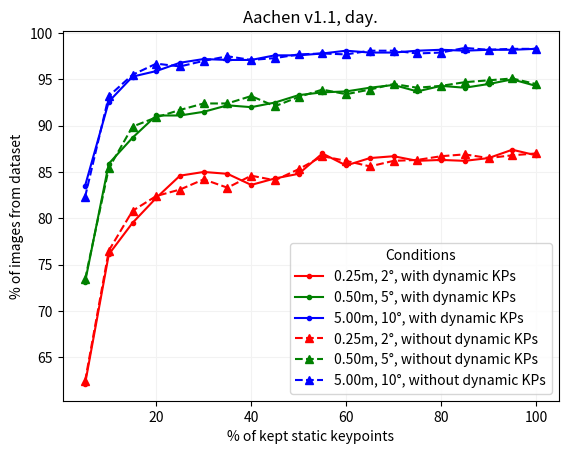

Write the Python code that produced this figure.
from typing import List
import matplotlib.pyplot as plt
import numpy as np

dataset_name: str = "Aachen v1.1"

results_without_dynamic_kp: List[dict] = [
    {
        "static_percentage": 0,
        "dynamic_percentage": 0,
        "day": "0.0 / 0.0 / 0.0",
        "night": "0.0 / 0.0 / 0.0",
    },
    {
        "static_percentage": 5,
        "dynamic_percentage": 0,
        "day": "62.4 / 73.4 / 82.3",
        "night": "24.1 / 33.0 / 41.9",
    },
    {
        "static_percentage": 10,
        "dynamic_percentage": 0,
        "day": "76.5 / 85.4 / 93.2",
        "night": "44.0 / 66.5 / 82.2",
    },
    {
        "static_percentage": 15,
        "dynamic_percentage": 0,
        "day": "80.8 / 89.9 / 95.5",
        "night": "64.9 / 80.1 / 92.1",
    },
    {
        "static_percentage": 20,
        "dynamic_percentage": 0,
        "day": "82.4 / 90.9 / 96.7",
        "night": "68.1 / 84.3 / 95.8",
    },
    {
        "static_percentage": 25,
        "dynamic_percentage": 0,
        "day": "83.1 / 91.7 / 96.4",
        "night": "66.5 / 86.9 / 97.4",
    },
    {
        "static_percentage": 30,
        "dynamic_percentage": 0,
        "day": "84.2 / 92.4 / 97.0",
        "night": "67.5 / 85.3 / 97.4",
    },
    {
        "static_percentage": 35,
        "dynamic_percentage": 0,
        "day": "83.3 / 92.4 / 97.5",
        "night": "70.7 / 88.0 / 98.4",
    },
    {
        "static_percentage": 40,
        "dynamic_percentage": 0,
        "day": "84.6 / 93.2 / 97.1",
        "night": "74.3 / 89.0 / 98.4",
    },
    {
        "static_percentage": 45,
        "dynamic_percentage": 0,
        "day": "84.1 / 92.1 / 97.3",
        "night": "67.5 / 88.0 / 98.4",
    },
    {
        "static_percentage": 50,
        "dynamic_percentage": 0,
        "day": "85.3 / 93.1 / 97.7",
        "night": "73.8 / 86.9 / 98.4",
    },
    {
        "static_percentage": 55,
        "dynamic_percentage": 0,
        "day": "86.7 / 93.9 / 97.8",
        "night": "71.7 / 87.4 / 98.4",
    },
    {
        "static_percentage": 60,
        "dynamic_percentage": 0,
        "day": "86.2 / 93.4 / 97.7",
        "night": "73.3 / 88.5 / 98.4",
    },
    {
        "static_percentage": 65,
        "dynamic_percentage": 0,
        "day": "85.6 / 93.9 / 98.1",
        "night": "71.2 / 90.1 / 98.4",
    },
    {
        "static_percentage": 70,
        "dynamic_percentage": 0,
        "day": "86.2 / 94.5 / 98.1",
        "night": "75.9 / 88.5 / 98.4",
    },
    {
        "static_percentage": 75,
        "dynamic_percentage": 0,
        "day": "86.3 / 94.1 / 97.8",
        "night": "73.8 / 89.5 / 98.4",
    },
    {
        "static_percentage": 80,
        "dynamic_percentage": 0,
        "day": "86.7 / 94.3 / 97.9",
        "night": "74.3 / 88.0 / 98.4",
    },
    {
        "static_percentage": 85,
        "dynamic_percentage": 0,
        "day": "86.9 / 94.7 / 98.4",
        "night": "73.3 / 89.0 / 98.4",
    },
    {
        "static_percentage": 90,
        "dynamic_percentage": 0,
        "day": "86.5 / 94.9 / 98.2",
        "night": "73.3 / 89.0 / 98.4",
    },
    {
        "static_percentage": 95,
        "dynamic_percentage": 0,
        "day": "86.8 / 95.1 / 98.3",
        "night": "74.3 / 88.5 / 98.4",
    },
    {
        "static_percentage": 100,
        "dynamic_percentage": 0,
        "day": "87.0 / 94.5 / 98.3",
        "night": "73.3 / 88.5 / 98.4",
    }
]

results_with_dynamic_kp: List[dict] = [
    # TODO: 0 static, 100 dynamic
    {
        "static_percentage": 0,
        "dynamic_percentage": 100,
        "day": "0.0 / 0.0 / 0.0",
        "night": "0.0 / 0.0 / 0.0",
    },
    {
        "static_percentage": 5,
        "dynamic_percentage": 100,
        "day": "62.1 / 73.1 / 83.5",
        "night": "24.1 / 39.3 / 53.9",
    },
    {
        "static_percentage": 10,
        "dynamic_percentage": 100,
        "day": "76.1 / 85.9 / 92.6",
        "night": "56.0 / 70.7 / 85.9",
    },
    {
        "static_percentage": 15,
        "dynamic_percentage": 100,
        "day": "79.5 / 88.7 / 95.3",
        "night": "63.4 / 79.6 / 93.2",
    },
    {
        "static_percentage": 20,
        "dynamic_percentage": 100,
        "day": "82.2 / 91.1 / 95.9",
        "night": "63.9 / 82.7 / 95.3",
    },
    {
        "static_percentage": 25,
        "dynamic_percentage": 100,
        "day": "84.6 / 91.1 / 96.8",
        "night": "70.2 / 85.3 / 97.4",
    },
    {
        "static_percentage": 30,
        "dynamic_percentage": 100,
        "day": "85.0 / 91.5 / 97.2",
        "night": "71.7 / 89.0 / 97.4",
    },
    {
        "static_percentage": 35,
        "dynamic_percentage": 100,
        "day": "84.8 / 92.2 / 97.1",
        "night": "68.1 / 86.4 / 97.9",
    },
    {
        "static_percentage": 40,
        "dynamic_percentage": 100,
        "day": "83.6 / 92.0 / 97.1",
        "night": "72.3 / 88.5 / 97.4",
    },
    {
        "static_percentage": 45,
        "dynamic_percentage": 100,
        "day": "84.3 / 92.5 / 97.6",
        "night": "70.7 / 88.0 / 97.9",
    },
    {
        "static_percentage": 50,
        "dynamic_percentage": 100,
        "day": "84.8 / 93.3 / 97.6",
        "night": "69.6 / 88.5 / 98.4",
    },
    {
        "static_percentage": 55,
        "dynamic_percentage": 100,
        "day": "87.0 / 93.6 / 97.8",
        "night": "70.2 / 89.0 / 98.4",
    },
    {
        "static_percentage": 60,
        "dynamic_percentage": 100,
        "day": "85.7 / 93.7 / 98.1",
        "night": "74.9 / 88.5 / 99.0",
    },
    {
        "static_percentage": 65,
        "dynamic_percentage": 100,
        "day": "86.5 / 94.1 / 97.9",
        "night": "70.7 / 88.0 / 98.4",
    },
    {
        "static_percentage": 70,
        "dynamic_percentage": 100,
        "day": "86.7 / 94.4 / 97.9",
        "night": "72.8 / 88.5 / 98.4",
    },
    {
        "static_percentage": 75,
        "dynamic_percentage": 100,
        "day": "86.2 / 93.7 / 98.1",
        "night": "73.3 / 90.1 / 98.4",
    },
    {
        "static_percentage": 80,
        "dynamic_percentage": 100,
        "day": "86.3 / 94.3 / 98.2",
        "night": "73.8 / 90.1 / 99.0",
    },
    {
        "static_percentage": 85,
        "dynamic_percentage": 100,
        "day": "86.2 / 94.1 / 98.1",
        "night": "73.8 / 89.5 / 98.4",
    },
    {
        "static_percentage": 90,
        "dynamic_percentage": 100,
        "day": "86.5 / 94.5 / 98.2",
        "night": "72.8 / 90.1 / 98.4",
    },
    {
        "static_percentage": 95,
        "dynamic_percentage": 100,
        "day": "87.4 / 95.0 / 98.2",
        "night": "73.3 / 88.5 / 98.4",
    },
    {
        "static_percentage": 100,
        "dynamic_percentage": 100,
        "day": "86.8 / 94.3 / 98.3",
        "night": "74.3 / 89.0 / 98.4",
    }
]

# Preprocessing the data.
for data in [results_without_dynamic_kp, results_with_dynamic_kp]:
    for r in data:
        r["day"] = r["day"].replace(" ", "").split("/")
        r["night"] = r["night"].replace(" ", "").split("/")
        for idx, ddnn in enumerate(zip(r["day"], r["night"])):
            r["day"][idx] = float(ddnn[0])
            r["night"][idx] = float(ddnn[1])

datasets: List[dict] = [
    {
        "dataset_name": f"{dataset_name} + 100% dynamic KP",
        "results": results_with_dynamic_kp,
    },
    {
        "dataset_name": f"{dataset_name} + 0% dynamic KP",
        "results": results_without_dynamic_kp,
    },
]


x_static: list = list()
y_day_with_dynamic_kp: list = list()
y_day_without_dynamic_kp: list = list()

for items in zip(results_without_dynamic_kp, results_with_dynamic_kp):
    r_without_dynamic_kp = items[0]
    r_with_dynamic_kp = items[1]

    if r_with_dynamic_kp["static_percentage"] != r_without_dynamic_kp["static_percentage"]:
        raise Exception("Static percentages do not match!")

    x_static.append(r_with_dynamic_kp["static_percentage"])
    y_day_with_dynamic_kp.append(r_with_dynamic_kp["day"])
    y_day_without_dynamic_kp.append(r_without_dynamic_kp["day"])

x_static = np.array(x_static)
y_day_with_dynamic_kp = np.array(y_day_with_dynamic_kp)
y_day_without_dynamic_kp = np.array(y_day_without_dynamic_kp)

offset: int = 1
plt.plot(
    x_static[offset:], y_day_with_dynamic_kp[offset:, 0], "r.-",
    x_static[offset:], y_day_with_dynamic_kp[offset:, 1], "g.-",
    x_static[offset:], y_day_with_dynamic_kp[offset:, 2], "b.-",
    x_static[offset:], y_day_without_dynamic_kp[offset:, 0], "r^--",
    x_static[offset:], y_day_without_dynamic_kp[offset:, 1], "g^--",
    x_static[offset:], y_day_without_dynamic_kp[offset:, 2], "b^--"
)
plt.title(f"{dataset_name}, day.")
plt.xlabel("% of kept static keypoints")
plt.ylabel("% of images from dataset")
plt.legend(["0.25m, 2°, with dynamic KPs", "0.50m, 5°, with dynamic KPs", "5.00m, 10°, with dynamic KPs", "0.25m, 2°, without dynamic KPs", "0.50m, 5°, without dynamic KPs", "5.00m, 10°, without dynamic KPs"], title="Conditions")
plt.grid(axis="both", color="0.95")
plt.savefig(f"{dataset_name}_day.pdf")
plt.savefig(f"{dataset_name}_day.png")
plt.show()

print("DONE")
